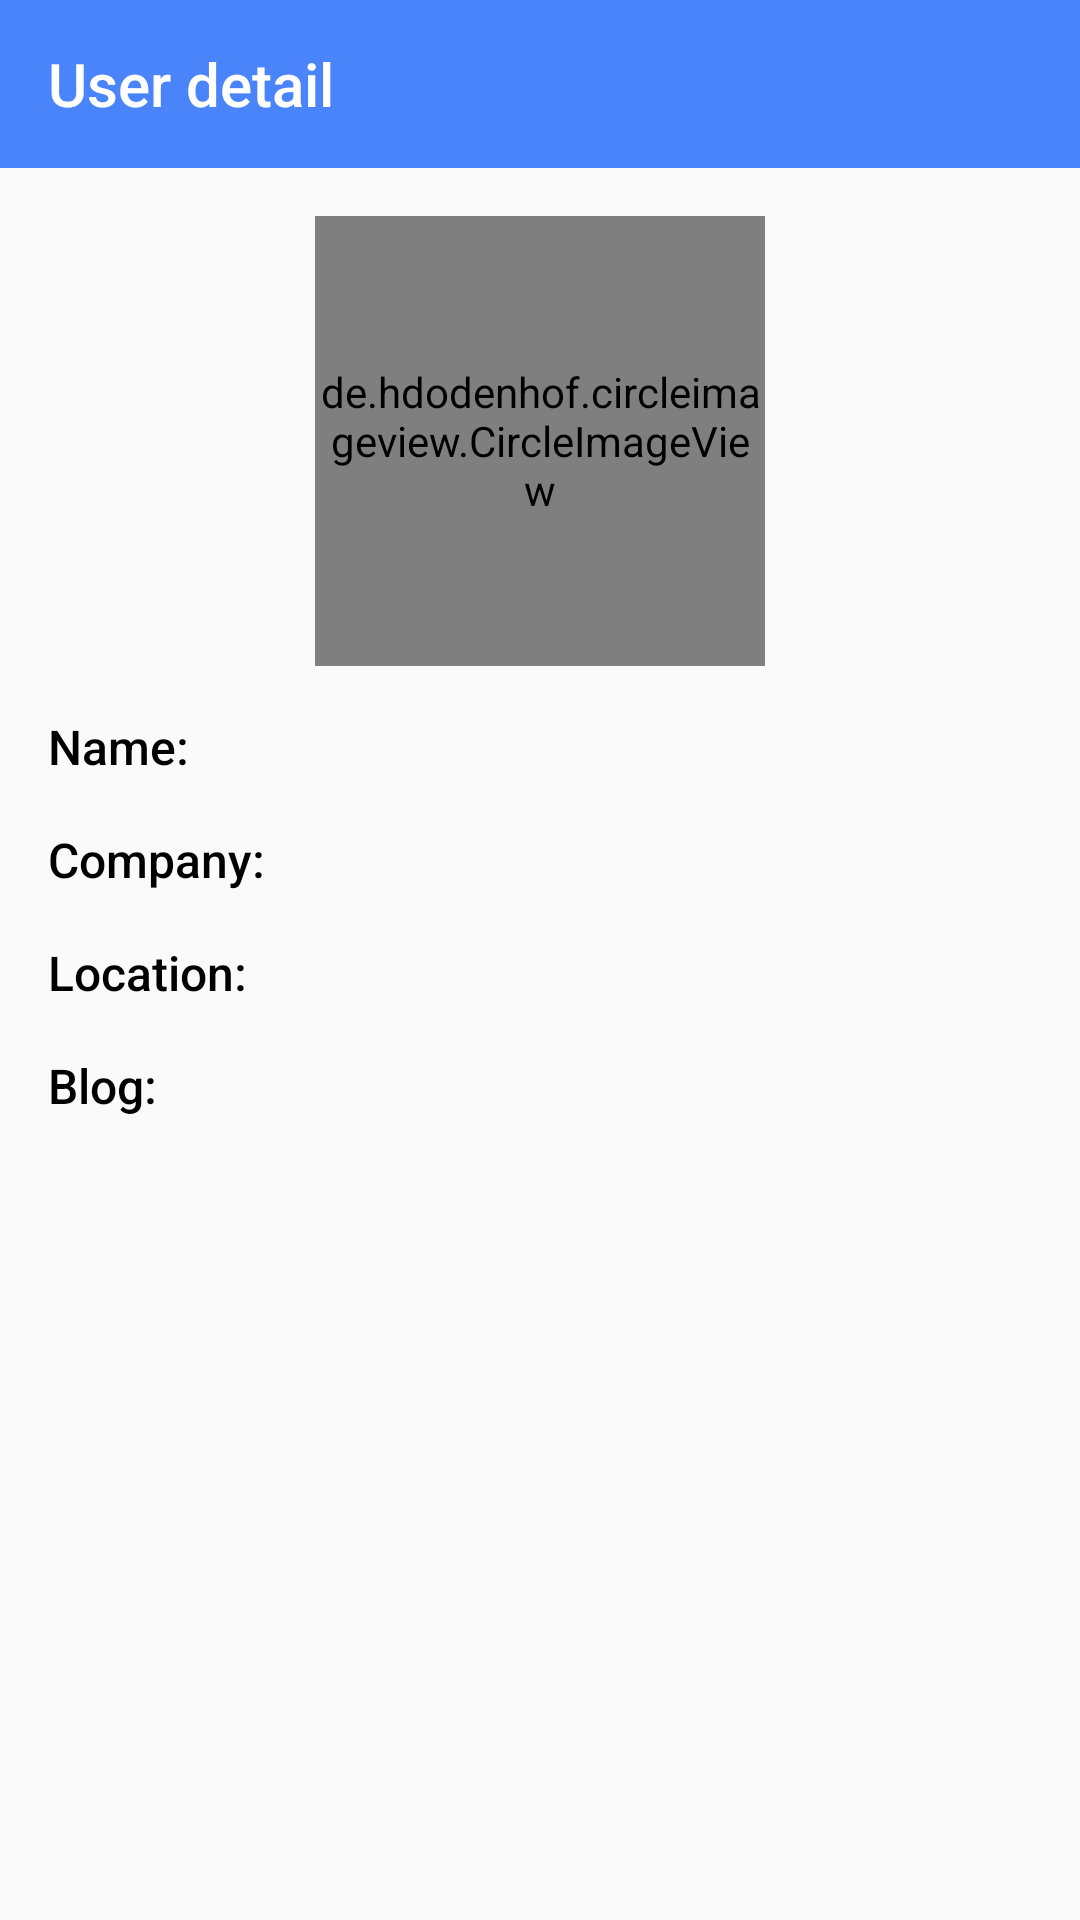

The Android layout XML behind this screen, and the referenced resources:
<!-- AndroidManifest.xml: application theme AppTheme -->
<!-- res/layout/fragment_user_detail.xml -->
<?xml version="1.0" encoding="utf-8"?>
<androidx.constraintlayout.widget.ConstraintLayout xmlns:android="http://schemas.android.com/apk/res/android"
    xmlns:app="http://schemas.android.com/apk/res-auto"
    xmlns:tools="http://schemas.android.com/tools"
    android:id="@+id/constraintLayout"
    android:clickable="true"
    android:focusable="true"
    android:layout_width="match_parent"
    android:layout_height="wrap_content"
    android:orientation="vertical">

    <androidx.appcompat.widget.Toolbar
        android:id="@+id/toolbar"
        android:layout_width="0dp"
        android:layout_height="wrap_content"
        android:background="?attr/colorPrimary"
        android:minHeight="?attr/actionBarSize"
        android:theme="?attr/actionBarTheme"
        app:title="@string/user_detail"
        app:layout_constraintHorizontal_bias="0.0"
        app:layout_constraintStart_toStartOf="parent"
        app:layout_constraintEnd_toEndOf="parent"
        app:layout_constraintTop_toTopOf="parent">

    </androidx.appcompat.widget.Toolbar>

    <de.hdodenhof.circleimageview.CircleImageView
        android:id="@+id/ivDetailUserAvatar"
        android:layout_width="150dp"
        android:layout_height="150dp"
        android:layout_marginTop="@dimen/margin_material"
        app:layout_constraintEnd_toEndOf="parent"
        app:layout_constraintStart_toStartOf="parent"
        app:layout_constraintTop_toBottomOf="@id/toolbar"
        app:srcCompat="@mipmap/ic_launcher" />


    <LinearLayout
        android:id="@+id/llUserName"
        android:layout_width="match_parent"
        android:layout_height="wrap_content"
        android:layout_marginStart="@dimen/margin_material"
        android:layout_marginTop="@dimen/margin_material"
        android:layout_marginEnd="@dimen/margin_material"
        android:orientation="horizontal"
        app:layout_constraintStart_toStartOf="parent"
        app:layout_constraintTop_toBottomOf="@id/ivDetailUserAvatar">

        <TextView
            style="@style/UserDetailTittleStyle"
            android:layout_width="wrap_content"
            android:layout_height="wrap_content"
            android:text="@string/user_name" />

        <TextView
            android:id="@+id/tvDetailUserName"
            android:layout_width="wrap_content"
            android:layout_height="wrap_content"
            style="@style/UserDetailTittleStyle"
            android:layout_marginStart="@dimen/margin_material_small"
            android:textAppearance="@style/TextAppearance.AppCompat.Medium"
            tools:text="Andriy" />
    </LinearLayout>

    <LinearLayout
        android:id="@+id/llUserCompany"
        android:layout_width="match_parent"
        android:layout_height="wrap_content"
        android:layout_marginStart="@dimen/margin_material"
        android:layout_marginTop="@dimen/margin_material"
        android:layout_marginEnd="@dimen/margin_material"
        android:orientation="horizontal"
        app:layout_constraintStart_toStartOf="parent"
        app:layout_constraintTop_toBottomOf="@id/llUserName">

        <TextView
            style="@style/UserDetailTittleStyle"
            android:layout_width="wrap_content"
            android:layout_height="wrap_content"
            android:text="@string/user_company" />

        <TextView
            android:id="@+id/tvDetailUserCompany"
            android:layout_width="wrap_content"
            style="@style/UserDetailTittleStyle"
            android:layout_height="wrap_content"
            android:layout_marginStart="@dimen/margin_material_small"
            android:textAppearance="@style/TextAppearance.AppCompat.Medium"
            tools:text="Andriy" />
    </LinearLayout>

    <LinearLayout
        android:id="@+id/llUserLocation"
        android:layout_width="match_parent"
        android:layout_height="wrap_content"
        android:layout_marginStart="@dimen/margin_material"
        android:layout_marginTop="@dimen/margin_material"
        android:layout_marginEnd="@dimen/margin_material"
        android:orientation="horizontal"
        app:layout_constraintStart_toStartOf="parent"
        app:layout_constraintTop_toBottomOf="@id/llUserCompany">

        <TextView
            style="@style/UserDetailTittleStyle"
            android:layout_width="wrap_content"
            android:layout_height="wrap_content"
            android:text="@string/user_location" />

        <TextView
            android:id="@+id/tvDetailUserLocation"
            android:layout_width="wrap_content"
            style="@style/UserDetailTittleStyle"
            android:layout_height="wrap_content"
            android:layout_marginStart="@dimen/margin_material_small"
            android:textAppearance="@style/TextAppearance.AppCompat.Medium"
            tools:text="Andriy" />
    </LinearLayout>

    <LinearLayout
        android:id="@+id/llUserBlog"
        android:layout_width="match_parent"
        android:layout_height="wrap_content"
        android:layout_marginStart="@dimen/margin_material"
        android:layout_marginTop="@dimen/margin_material"
        android:layout_marginEnd="@dimen/margin_material"
        android:orientation="horizontal"
        app:layout_constraintStart_toStartOf="parent"
        app:layout_constraintTop_toBottomOf="@id/llUserLocation">

        <TextView
            style="@style/UserDetailTittleStyle"
            android:layout_width="wrap_content"
            android:layout_height="wrap_content"
            android:text="@string/user_blog" />

        <TextView
            android:id="@+id/tvDetailUserBlog"
            style="@style/UserDetailTittleStyle"
            android:layout_width="wrap_content"
            android:layout_height="wrap_content"
            android:layout_marginStart="@dimen/margin_material_small"
            android:textAppearance="@style/TextAppearance.AppCompat.Medium"
            tools:text="Andriy" />
    </LinearLayout>


</androidx.constraintlayout.widget.ConstraintLayout>
<!-- resources referenced by this layout -->
<resources>
  <dimen name="margin_material">16dp</dimen>
  <dimen name="margin_material_small">8dp</dimen>
  <string name="user_blog">Blog: </string>
  <string name="user_company">Company: </string>
  <string name="user_detail">User detail</string>
  <string name="user_location">Location: </string>
  <string name="user_name">Name: </string>
  <style name="UserDetailTittleStyle">
          <item name="android:textColor">@color/black</item>
          <item name="android:textSize">16sp</item>
          <item name="android:fontFamily">sans-serif-medium</item>
          <item name="android:gravity">center</item>
          <item name="android:textAllCaps">false</item>
      </style>
  <style name="AppTheme" parent="Theme.AppCompat.Light.DarkActionBar">
          
          <item name="colorPrimary">@color/colorPrimary</item>
          <item name="colorPrimaryDark">@color/colorPrimaryDark</item>
          <item name="colorAccent">@color/colorAccent</item>
          <item name="windowActionBar">false</item>
          <item name="windowNoTitle">true</item>
      </style>
  <color name="black">#000000</color>
  <color name="colorPrimary">#4A84FB</color>
  <color name="colorPrimaryDark">#00574B</color>
  <color name="colorAccent">#D81B60</color>
</resources>
